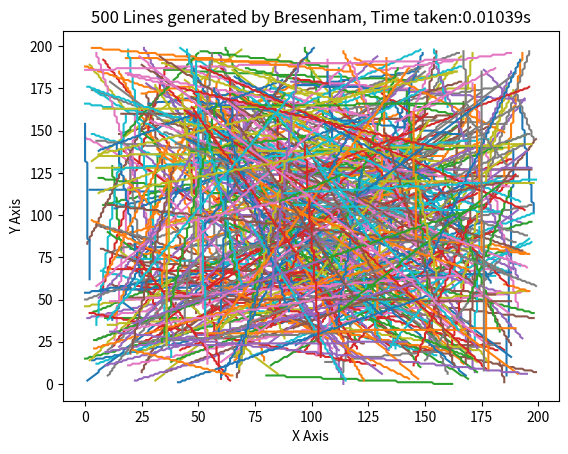

The script that saved this image:
import matplotlib.pyplot as plt
import numpy as np 
import time as t

def get_bresenham_points(x1, y1, x2, y2):
    x_pixels = []
    y_pixels = []
    
    dy = abs(y2 - y1)
    dx = abs(x2 - x1)
    
    x = x1
    y = y1
    
    #choose which direction to step on like - circle octant code\
    step_x = 1 if x1 < x2 else -1
    step_y = 1 if y1 < y2 else -1
    
    
    if dx>dy:
        dS = 2*dy
        dT= 2*(dy-dx)
        d= 2*dy-dx
        for i in range(dx+1): #same as x <= x2, will not work while tried
            x_pixels.append(x)
            y_pixels.append(y)
            if(d<0):
                d+=dS
            else:
                d+=dT
                y+=step_y
            x+=step_x

    else:
        dS = 2*dx
        dT= 2*(dx-dy)
        d= 2*dx-dy
        for i in range(dy+1): #same as y <= y2
            x_pixels.append(x)
            y_pixels.append(y)
            if(d<0):
                d+=dS
            else:
                d+=dT
                x+=step_x   
            y+=step_y
                          
    return x_pixels, y_pixels



start_time = t.time()

x_list = []
y_list = []

total_lines = 500
plt_size = 200

total_point_in_one_line = 100

for i in range(total_lines):
    x1=np.random.randint(0,plt_size)
    x2=np.random.randint(0,plt_size)
    y1=np.random.randint(0,plt_size)
    y2=np.random.randint(0,plt_size)
    
    x_point,y_point = get_bresenham_points(x1,y1,x2,y2)
    
    x_list.append(x_point)
    y_list.append(y_point)

ent_time = t.time()
time_taken = ent_time- start_time

for i in range(total_lines):
    plt.plot(x_list[i],y_list[i])

plt.title(f"{total_lines} Lines generated by Bresenham, Time taken:{time_taken:.5f}s")
plt.xlabel("X Axis")
plt.ylabel("Y Axis")
plt.show()
